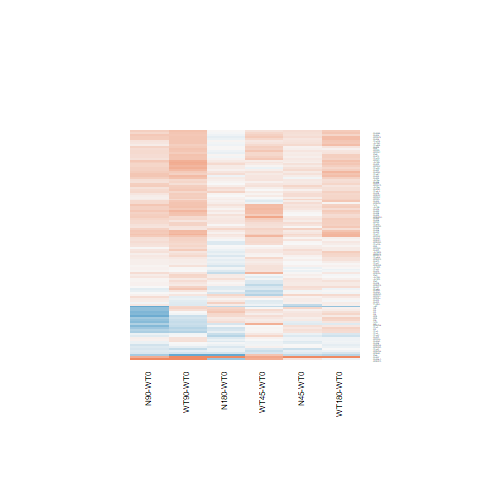

Data behind this chart, as committed beside it:
N180-WT0.logFC, N180-WT0.AveExpr, N180-WT0.t, N180-WT0.P.Value, N180-WT0.adj.P.Val, N180-WT0.B, N45-WT0.logFC, N45-WT0.AveExpr, N45-WT0.t, N45-WT0.P.Value, N45-WT0.adj.P.Val, N45-WT0.B, N90-WT0.logFC, N90-WT0.AveExpr, N90-WT0.t, N90-WT0.P.Value, N90-WT0.adj.P.Val, N90-WT0.B, WT180-WT0.logFC, WT180-WT0.AveExpr, WT180-WT0.t, WT180-WT0.P.Value, WT180-WT0.adj.P.Val, WT180-WT0.B
0.09324, 1.78, 0.2906, 0.7738, 0.9362, -6.298, 0.2979, 1.78, 0.9588, 0.3471, 1, -5.697, 0.3819, 1.78, 1.245, 0.2249, 0.7143, -5.605, 0.1644, 1.78, 0.5204, 0.6075, 0.896, -6.161
-0.09752, 6.648, -0.5153, 0.611, 0.8793, -6.852, 0.1116, 6.648, 0.5918, 0.5595, 1, -6.581, 0.2614, 6.648, 1.389, 0.1774, 0.6846, -6.016, 0.184, 6.648, 0.9771, 0.3382, 0.7719, -6.45
0.1484, 7.245, 0.6673, 0.5109, 0.8347, -6.773, 0.1207, 7.245, 0.5427, 0.5923, 1, -6.618, 0.4225, 7.245, 1.9, 0.06937, 0.5724, -5.245, 0.4644, 7.245, 2.088, 0.04745, 0.4025, -4.874
0.05875, 6.415, 0.2455, 0.8081, 0.9485, -6.953, 0.11, 6.415, 0.4602, 0.6494, 1, -6.645, 0.2635, 6.415, 1.105, 0.2799, 0.7523, -6.353, 0.4519, 6.415, 1.901, 0.06922, 0.4611, -5.194
0.1229, 7.078, 0.5431, 0.592, 0.8736, -6.848, -0.03917, 7.078, -0.1728, 0.8643, 1, -6.75, 0.3742, 7.078, 1.656, 0.1107, 0.6264, -5.641, 0.3503, 7.078, 1.55, 0.1342, 0.5845, -5.759
0.01642, 7.997, 0.1031, 0.9187, 0.9791, -6.993, 0.07554, 7.997, 0.4741, 0.6396, 1, -6.651, 0.2428, 7.997, 1.522, 0.141, 0.6476, -5.835, 0.07003, 7.997, 0.4395, 0.6642, 0.9123, -6.838
0.03809, 6.487, 0.3242, 0.7486, 0.9274, -6.935, 0.107, 6.487, 0.9117, 0.3709, 1, -6.339, 0.1281, 6.487, 1.092, 0.2856, 0.7566, -6.371, 0.03933, 6.487, 0.3349, 0.7406, 0.9352, -6.871
0.2349, 4.916, 1.376, 0.1815, 0.5784, -5.978, 0.1666, 4.916, 0.9729, 0.3402, 1, -6.208, 0.03189, 4.916, 0.1851, 0.8547, 0.9692, -6.871, 0.08648, 4.916, 0.5037, 0.6191, 0.8983, -6.722
-0.6247, -0.735, -0.7111, 0.4838, 0.8208, -5.363, 0.1935, -0.735, 0.2488, 0.8056, 1, -5.464, 1.545, -0.735, 2.37, 0.02609, 0.4331, -3.448, -0.05776, -0.735, -0.0719, 0.9433, 0.9854, -5.609
-0.1839, 7.05, -0.9231, 0.3651, 0.7506, -6.565, 0.02571, 7.05, 0.1293, 0.8982, 1, -6.759, 0.2464, 7.05, 1.241, 0.2263, 0.716, -6.21, 0.1387, 7.05, 0.6986, 0.4915, 0.8495, -6.691
-0.0782, 3.777, -0.5305, 0.6006, 0.8769, -6.643, -0.003854, 3.777, -0.02635, 0.9792, 1, -6.564, -0.2558, 3.777, -1.705, 0.101, 0.619, -5.341, -0.1198, 3.777, -0.812, 0.4247, 0.8237, -6.392
0.1253, 7.772, 0.5234, 0.6054, 0.8774, -6.86, 0.1323, 7.772, 0.5526, 0.5856, 1, -6.612, 0.3099, 7.772, 1.293, 0.2084, 0.7043, -6.146, 0.3679, 7.772, 1.533, 0.1382, 0.5877, -5.781
0.003941, 8.257, 0.02031, 0.984, 0.9961, -6.995, 0.1504, 8.257, 0.7743, 0.4462, 1, -6.457, 0.3638, 8.257, 1.869, 0.07373, 0.5771, -5.288, 0.3051, 8.257, 1.568, 0.1298, 0.5809, -5.724
0.07072, 5.785, 0.3408, 0.7362, 0.9227, -6.897, 0.01338, 5.785, 0.06438, 0.9492, 1, -6.721, 0.3276, 5.785, 1.591, 0.1247, 0.6351, -5.703, 0.342, 5.785, 1.662, 0.1094, 0.5476, -5.557
-0.06287, 7.897, -0.5136, 0.6122, 0.8796, -6.863, 0.009437, 7.897, 0.07704, 0.9392, 1, -6.763, 0.05589, 7.897, 0.456, 0.6524, 0.9232, -6.871, -0.08368, 7.897, -0.6835, 0.5008, 0.8538, -6.699
-0.07572, 6.398, -0.5848, 0.5641, 0.8608, -6.81, -0.06893, 6.398, -0.5325, 0.5992, 1, -6.609, 0.06033, 6.398, 0.4672, 0.6445, 0.9204, -6.856, -0.06441, 6.398, -0.4979, 0.6231, 0.8993, -6.798
0.09763, 7.779, 0.5962, 0.5566, 0.8572, -6.817, 0.03454, 7.779, 0.211, 0.8347, 1, -6.745, 0.1553, 7.779, 0.9482, 0.3524, 0.7967, -6.523, -0.002265, 7.779, -0.01384, 0.9891, 0.9968, -6.939
-0.1876, 7.614, -1.271, 0.2159, 0.623, -6.194, -0.07131, 7.614, -0.4829, 0.6335, 1, -6.65, 0.04592, 7.614, 0.3108, 0.7586, 0.9489, -6.931, -0.03112, 7.614, -0.2107, 0.8349, 0.9618, -6.917
-0.07221, 4.813, -0.3649, 0.7183, 0.9175, -6.829, -0.001186, 4.813, -0.00602, 0.9952, 1, -6.67, 0.07968, 4.813, 0.4061, 0.6882, 0.9328, -6.801, 0.09506, 4.813, 0.4854, 0.6317, 0.9019, -6.726
-0.0622, 6.852, -0.2359, 0.8155, 0.9509, -6.964, 0.2625, 6.852, 0.9996, 0.3274, 1, -6.262, 0.1098, 6.852, 0.4175, 0.68, 0.9304, -6.886, 0.5077, 6.852, 1.937, 0.0645, 0.4513, -5.14
0.04944, 6.498, 0.2767, 0.7844, 0.939, -6.944, 0.1547, 6.498, 0.8674, 0.3942, 1, -6.374, 0.3436, 6.498, 1.933, 0.06501, 0.5661, -5.177, 0.2519, 6.498, 1.415, 0.1697, 0.6239, -5.935
0.2635, 6.034, 1.043, 0.3073, 0.7082, -6.422, 0.1962, 6.034, 0.7756, 0.4455, 1, -6.433, 0.304, 6.034, 1.204, 0.2401, 0.7282, -6.226, 0.4496, 6.034, 1.788, 0.08635, 0.4992, -5.369
-0.1851, 6.224, -1.084, 0.289, 0.6952, -6.382, 0.003121, 6.224, 0.01836, 0.9855, 1, -6.747, 0.209, 6.224, 1.235, 0.2289, 0.7183, -6.201, 0.09225, 6.224, 0.544, 0.5914, 0.8917, -6.769
0.03407, 5.846, 0.1924, 0.8491, 0.9594, -6.941, 0.1156, 5.846, 0.6542, 0.5191, 1, -6.513, 0.2488, 5.846, 1.414, 0.1702, 0.6754, -5.956, 0.3696, 5.846, 2.107, 0.04566, 0.3953, -4.809
-0.2491, 3.777, -1.301, 0.2054, 0.613, -5.944, -0.1664, 3.777, -0.8769, 0.3891, 1, -6.177, -0.1986, 3.777, -1.044, 0.307, 0.7707, -6.224, -0.214, 3.777, -1.125, 0.2715, 0.7205, -6.098
0.3319, 5.826, 1.836, 0.07868, 0.4099, -5.339, 0.1744, 5.826, 0.9611, 0.346, 1, -6.266, 0.28, 5.826, 1.547, 0.1348, 0.6424, -5.769, 0.3371, 5.826, 1.866, 0.07418, 0.4739, -5.231
0.115, 5.896, 0.606, 0.5501, 0.854, -6.773, 0.2052, 5.896, 1.084, 0.2891, 1, -6.143, 0.3413, 5.896, 1.81, 0.08277, 0.5892, -5.364, 0.382, 5.896, 2.028, 0.05364, 0.4181, -4.951
0.06263, 8.069, 0.248, 0.8062, 0.9479, -6.966, 0.1593, 8.069, 0.6302, 0.5345, 1, -6.563, 0.4094, 8.069, 1.616, 0.119, 0.6321, -5.695, 0.5514, 8.069, 2.174, 0.03969, 0.3712, -4.708
0.1249, 7.266, 0.5013, 0.6207, 0.884, -6.872, 0.1127, 7.266, 0.4524, 0.655, 1, -6.664, 0.4325, 7.266, 1.737, 0.09511, 0.6104, -5.515, 0.4976, 7.266, 1.998, 0.05709, 0.4314, -5.036
0.2486, 6.318, 1.085, 0.2888, 0.6952, -6.389, 0.2105, 6.318, 0.9176, 0.3679, 1, -6.324, 0.443, 6.318, 1.94, 0.06416, 0.5661, -5.162, 0.4781, 6.318, 2.096, 0.04675, 0.3992, -4.846
0.0118, 6.775, 0.04909, 0.9612, 0.9894, -6.991, 0.193, 6.775, 0.8054, 0.4284, 1, -6.434, 0.1955, 6.775, 0.8158, 0.4225, 0.8319, -6.637, 0.354, 6.775, 1.48, 0.1518, 0.6027, -5.855
-0.08943, 7.03, -0.3413, 0.7358, 0.9227, -6.936, 0.1648, 7.03, 0.6309, 0.534, 1, -6.564, 0.3818, 7.03, 1.463, 0.1563, 0.6618, -5.921, 0.5158, 7.03, 1.977, 0.05948, 0.4392, -5.071
-0.1317, 8.049, -0.5074, 0.6165, 0.8817, -6.867, 0.2403, 8.049, 0.9228, 0.3652, 1, -6.335, 0.3796, 8.049, 1.456, 0.1582, 0.6629, -5.927, 0.5072, 8.049, 1.943, 0.06375, 0.4493, -5.126
-0.009272, 5.556, -0.04407, 0.9652, 0.9903, -6.945, 0.2445, 5.556, 1.172, 0.2525, 1, -6.037, 0.1058, 5.556, 0.5051, 0.6181, 0.913, -6.8, 0.3141, 5.556, 1.51, 0.144, 0.5947, -5.774
0.1228, 5.059, 0.6091, 0.5481, 0.8535, -6.721, 0.1295, 5.059, 0.6425, 0.5266, 1, -6.47, 0.3839, 5.059, 1.927, 0.06577, 0.5661, -5.123, 0.2576, 5.059, 1.288, 0.2101, 0.668, -6.032
0.03634, 4.993, 0.1506, 0.8816, 0.9688, -6.897, 0.2418, 4.993, 1.012, 0.3216, 1, -6.173, 0.166, 4.993, 0.6927, 0.4951, 0.8627, -6.651, 0.2794, 4.993, 1.173, 0.2522, 0.7041, -6.172
-0.2336, -0.5593, -0.4816, 0.6344, 0.8885, -5.66, -0.1649, -0.5593, -0.3442, 0.7336, 1, -5.52, -0.4915, -0.5593, -0.9743, 0.3395, 0.7866, -5.283, -0.153, -0.5593, -0.3208, 0.7511, 0.94, -5.681
0.1785, 5.808, 0.7094, 0.4848, 0.8209, -6.703, 0.07232, 5.808, 0.2866, 0.7769, 1, -6.683, 0.3741, 5.808, 1.495, 0.1479, 0.6541, -5.844, 0.4018, 5.808, 1.607, 0.1209, 0.5661, -5.641
-0.2142, 5.408, -1.261, 0.2194, 0.6266, -6.148, 0.04008, 5.408, 0.2382, 0.8137, 1, -6.691, 0.006125, 5.408, 0.03636, 0.9713, 0.9939, -6.93, -0.04728, 5.408, -0.2803, 0.7816, 0.9501, -6.848
-0.1127, 6.972, -0.8796, 0.3877, 0.7674, -6.605, 0.003481, 6.972, 0.02721, 0.9785, 1, -6.767, 0.07964, 6.972, 0.6229, 0.5391, 0.8816, -6.781, 0.03064, 6.972, 0.2396, 0.8127, 0.9579, -6.909
0.1555, 5.002, 0.9476, 0.3527, 0.7445, -6.465, 0.05191, 5.002, 0.3149, 0.7556, 1, -6.633, 0.2503, 5.002, 1.532, 0.1385, 0.6449, -5.751, 0.1512, 5.002, 0.9224, 0.3654, 0.7895, -6.43
0.195, 6.796, 1.128, 0.2703, 0.6794, -6.353, 0.1612, 6.796, 0.9318, 0.3606, 1, -6.323, 0.4557, 6.796, 2.644, 0.01416, 0.3347, -3.811, 0.352, 6.796, 2.041, 0.05234, 0.4176, -4.954
0.1601, 6.299, 0.7382, 0.4675, 0.8136, -6.701, 0.1234, 6.299, 0.5687, 0.5748, 1, -6.582, 0.3913, 6.299, 1.812, 0.08242, 0.5889, -5.376, 0.5727, 6.299, 2.66, 0.01363, 0.2295, -3.728
-0.05153, 5.71, -0.3065, 0.7619, 0.9315, -6.907, 0.0148, 5.71, 0.08822, 0.9304, 1, -6.722, 0.1196, 5.71, 0.7151, 0.4814, 0.8582, -6.68, 0.2116, 5.71, 1.27, 0.2163, 0.6732, -6.1
0.07315, 7.162, 0.4214, 0.6772, 0.9045, -6.909, 0.1439, 7.162, 0.8296, 0.4149, 1, -6.42, 0.2318, 7.162, 1.336, 0.1939, 0.6948, -6.092, 0.2262, 7.162, 1.304, 0.2044, 0.6616, -6.093
0.09653, 7.669, 0.4691, 0.6432, 0.892, -6.888, 0.2526, 7.669, 1.226, 0.2319, 1, -6.019, 0.2639, 7.669, 1.281, 0.2123, 0.7064, -6.161, 0.04206, 7.669, 0.2044, 0.8397, 0.9638, -6.919
0.1343, 6.176, 0.6493, 0.5223, 0.8405, -6.757, 0.08608, 6.176, 0.4158, 0.6812, 1, -6.652, 0.4192, 6.176, 2.04, 0.05243, 0.5343, -4.98, 0.4038, 6.176, 1.965, 0.06102, 0.4425, -5.073
0.2008, 6.156, 1.233, 0.2293, 0.6372, -6.215, 0.0001316, 6.156, 0.0008042, 0.9994, 1, -6.74, 0.3602, 6.156, 2.219, 0.03607, 0.4839, -4.648, 0.2502, 6.156, 1.539, 0.1368, 0.5875, -5.753
0.3043, 4.899, 1.839, 0.07816, 0.409, -5.277, 0.3385, 4.899, 2.05, 0.05139, 1, -4.696, 0.3525, 4.899, 2.136, 0.043, 0.5086, -4.739, 0.219, 4.899, 1.32, 0.1992, 0.6559, -5.979
-0.06978, 7.749, -0.4623, 0.648, 0.8932, -6.892, 0.1723, 7.749, 1.14, 0.2655, 1, -6.118, 0.2699, 7.749, 1.784, 0.08694, 0.5976, -5.437, 0.1587, 7.749, 1.05, 0.3041, 0.7481, -6.384
0.01872, 8.34, 0.1082, 0.9147, 0.9781, -6.988, 0.06266, 8.34, 0.3621, 0.7204, 1, -6.694, 0.3191, 8.34, 1.84, 0.07805, 0.5799, -5.337, 0.1815, 8.34, 1.048, 0.305, 0.7491, -6.378
-0.3189, 5.451, -2.571, 0.0167, 0.1852, -3.929, -0.08886, 5.451, -0.723, 0.4766, 1, -6.453, -0.07545, 5.451, -0.6142, 0.5448, 0.8836, -6.738, -0.2011, 5.451, -1.631, 0.1158, 0.5586, -5.586
0.1332, 3.167, 0.8161, 0.4224, 0.7891, -6.331, 0.02489, 3.167, 0.1507, 0.8815, 1, -6.414, 0.185, 3.167, 1.142, 0.2645, 0.7442, -6.004, 0.4239, 3.167, 2.692, 0.01268, 0.2226, -3.404
0.109, 1.364, 0.3521, 0.7278, 0.9202, -6.231, -0.3594, 1.364, -1.064, 0.2979, 1, -5.447, 0.1489, 1.364, 0.4852, 0.6319, 0.9172, -6.164, 0.08484, 1.364, 0.2744, 0.7861, 0.9511, -6.198
0.03886, 6.293, 0.2223, 0.826, 0.9531, -6.955, 0.1276, 6.293, 0.7314, 0.4715, 1, -6.479, 0.1971, 6.293, 1.131, 0.269, 0.7455, -6.321, 0.247, 6.293, 1.419, 0.1686, 0.6226, -5.927
-0.1753, 5.419, -0.5883, 0.5618, 0.8596, -6.76, 0.2434, 5.419, 0.8298, 0.4148, 1, -6.372, 0.007765, 5.419, 0.02626, 0.9793, 0.9955, -6.924, 0.2435, 5.419, 0.8308, 0.4142, 0.8177, -6.542
0.113, 7.738, 0.8625, 0.3969, 0.7715, -6.62, 0.09241, 7.738, 0.7051, 0.4875, 1, -6.514, 0.09946, 7.738, 0.7588, 0.4553, 0.844, -6.685, -0.01999, 7.738, -0.1527, 0.8799, 0.9732, -6.927
0.08605, 7.479, 0.4024, 0.6909, 0.9097, -6.918, 0.151, 7.479, 0.7058, 0.487, 1, -6.516, 0.04721, 7.479, 0.2208, 0.8271, 0.9629, -6.957, 0.1958, 7.479, 0.9151, 0.3691, 0.7911, -6.516
0.3492, 1.403, 1.062, 0.2989, 0.7008, -5.771, 0.06443, 1.403, 0.1873, 0.853, 1, -6.041, -0.03321, 1.403, -0.09491, 0.9252, 0.9853, -6.242, 0.09665, 1.403, 0.2837, 0.7791, 0.9499, -6.193
-0.1294, 5.211, -0.7303, 0.4722, 0.816, -6.652, 0.08209, 5.211, 0.4676, 0.6443, 1, -6.59, 0.07645, 5.211, 0.4354, 0.6671, 0.9269, -6.816, 0.1989, 5.211, 1.139, 0.2658, 0.7155, -6.227
... 58 more rows
